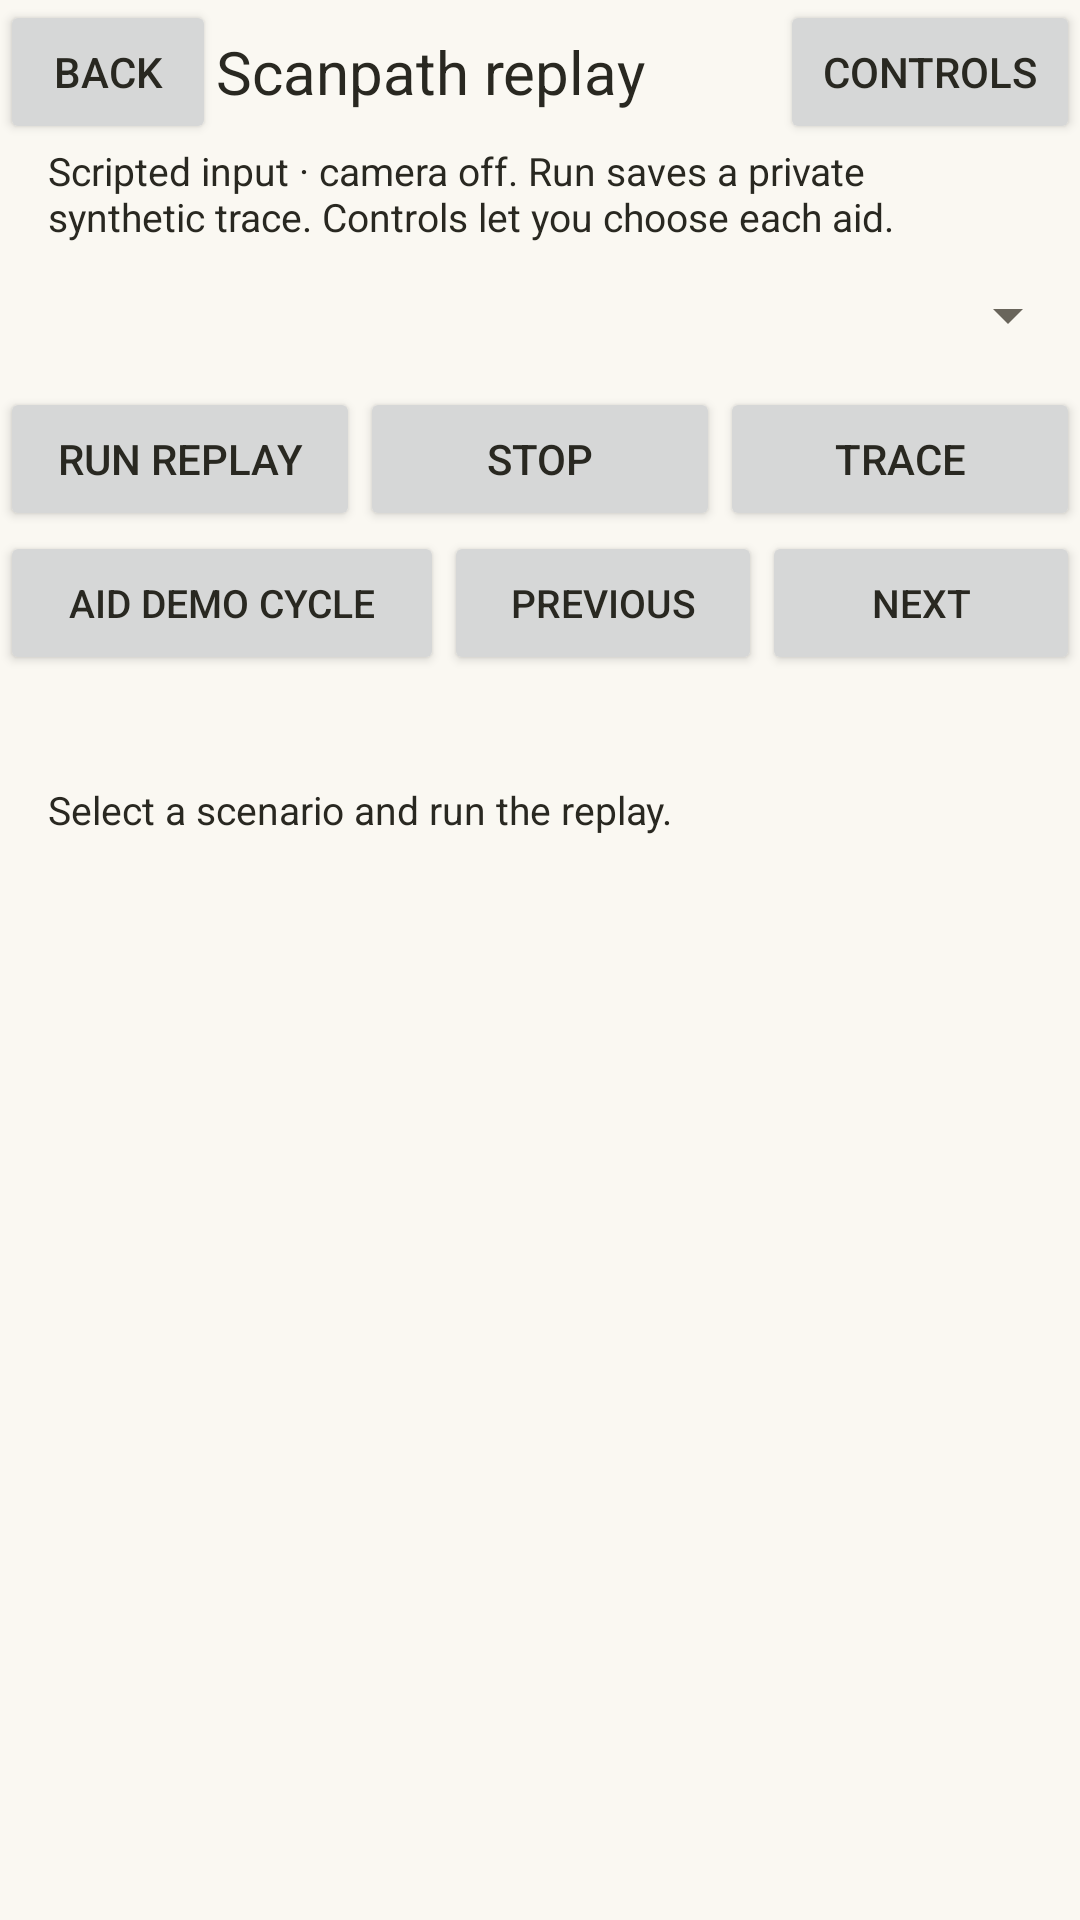

Android layout source for this screen:
<!-- AndroidManifest.xml: application theme Theme.NewsMead -->
<!-- res/layout/activity_scanpath_replay.xml -->
<?xml version="1.0" encoding="utf-8"?>
<LinearLayout xmlns:android="http://schemas.android.com/apk/res/android"
    android:id="@+id/replayRoot" android:layout_width="match_parent" android:layout_height="match_parent"
    android:orientation="vertical" android:background="?primaryBackgroundColor">
    <LinearLayout android:layout_width="match_parent" android:layout_height="48dp" android:gravity="center_vertical">
        <Button android:id="@+id/replayBack" android:layout_width="72dp" android:layout_height="match_parent"
            android:paddingHorizontal="8dp" android:minWidth="0dp" android:maxLines="1" android:textSize="14sp"
            android:text="@string/scanpath_replay_back" />
        <TextView android:layout_width="0dp" android:layout_height="wrap_content" android:layout_weight="1"
            android:text="@string/scanpath_replay_title" android:textSize="20sp" android:textColor="?primaryTextColor" />
        <Button android:id="@+id/replayControls" android:layout_width="100dp" android:layout_height="match_parent"
            android:paddingHorizontal="8dp" android:minWidth="0dp" android:maxLines="1" android:textSize="14sp"
            android:text="@string/scanpath_replay_controls" />
    </LinearLayout>
    <TextView android:layout_width="match_parent" android:layout_height="wrap_content" android:paddingHorizontal="16dp"
        android:text="@string/scanpath_replay_notice" android:textSize="13sp" android:textColor="?primaryTextColor" />
    <Spinner android:id="@+id/replayScenario" android:layout_width="match_parent" android:layout_height="48dp" />
    <LinearLayout android:layout_width="match_parent" android:layout_height="48dp">
        <Button android:id="@+id/replayRun" android:layout_width="0dp" android:layout_height="match_parent" android:layout_weight="1" android:text="@string/scanpath_replay_run" />
        <Button android:id="@+id/replayStop" android:layout_width="0dp" android:layout_height="match_parent" android:layout_weight="1" android:text="@string/scanpath_replay_stop" />
        <Button android:id="@+id/replaySave" android:layout_width="0dp" android:layout_height="match_parent" android:layout_weight="1" android:text="@string/scanpath_replay_save" />
    </LinearLayout>
    <LinearLayout android:layout_width="match_parent" android:layout_height="48dp">
        <Button android:id="@+id/replayDemo" android:layout_width="0dp" android:layout_height="match_parent"
            android:layout_weight="1.4" android:text="@string/scanpath_demo_cycle" android:textSize="13sp" android:minWidth="0dp" android:paddingHorizontal="4dp" />
        <Button android:id="@+id/replayDemoPrevious" android:layout_width="0dp" android:layout_height="match_parent"
            android:layout_weight="1" android:text="@string/scanpath_demo_previous" android:textSize="13sp" android:minWidth="0dp" android:paddingHorizontal="4dp" />
        <Button android:id="@+id/replayDemoNext" android:layout_width="0dp" android:layout_height="match_parent"
            android:layout_weight="1" android:text="@string/scanpath_demo_next" android:textSize="13sp" android:minWidth="0dp" android:paddingHorizontal="4dp" />
    </LinearLayout>
    <TextView android:id="@+id/replayStatus" android:layout_width="match_parent" android:layout_height="90dp"
        android:paddingHorizontal="16dp" android:gravity="center_vertical" android:textSize="13sp"
        android:textColor="?primaryTextColor" android:maxLines="4" android:text="@string/scanpath_replay_ready" />
    <com.newsmead.gaze.aid.ReadingAidWordView android:id="@+id/replayWordDock"
        android:layout_width="match_parent" android:layout_height="68dp" android:paddingHorizontal="16dp" android:paddingVertical="10dp"
        android:visibility="gone" android:gravity="center" android:singleLine="true" android:textColor="?primaryTextColor" />
    <FrameLayout android:id="@+id/replayViewport" android:layout_width="match_parent" android:layout_height="0dp" android:layout_weight="1">
        <androidx.core.widget.NestedScrollView android:id="@+id/replayScroll" android:layout_width="match_parent" android:layout_height="match_parent">
            <TextView android:id="@+id/replayBody" android:layout_width="match_parent" android:layout_height="wrap_content"
                android:paddingHorizontal="16dp" android:paddingTop="56dp" android:paddingBottom="16dp"
                android:fontFamily="@font/arial_regular" android:textColor="?primaryTextColor" android:lineSpacingExtra="2dp" />
        </androidx.core.widget.NestedScrollView>
    </FrameLayout>
</LinearLayout>
<!-- resources referenced by this layout -->
<resources>
  <string name="scanpath_demo_cycle">Aid demo cycle</string>
  <string name="scanpath_demo_next">Next</string>
  <string name="scanpath_demo_previous">Previous</string>
  <string name="scanpath_replay_back">Back</string>
  <string name="scanpath_replay_controls">Controls</string>
  <string name="scanpath_replay_notice">Scripted input · camera off. Run saves a private synthetic trace. Controls let you choose each aid.</string>
  <string name="scanpath_replay_ready">Select a scenario and run the replay.</string>
  <string name="scanpath_replay_run">Run replay</string>
  <string name="scanpath_replay_save">Trace</string>
  <string name="scanpath_replay_stop">Stop</string>
  <string name="scanpath_replay_title">Scanpath replay</string>
  <style name="Theme.NewsMead" parent="Base.Theme.NewsMead" />
  <color name="palette_background">#FAF8F2</color>
  <color name="palette_on_surface">#292821</color>
  <color name="palette_muted">#69655B</color>
  <color name="transparent">#00000000</color>
  <color name="palette_on_primary">#FFFFFF</color>
  <color name="palette_primary">#292821</color>
  <color name="palette_primary_ripple">#33FFFFFF</color>
  <color name="palette_on_soft">#292821</color>
  <color name="palette_soft">#F5E9BD</color>
  <color name="palette_outline">#DEDACF</color>
  <color name="palette_control_off">#C3BEB0</color>
  <color name="palette_surface">#FFFFFF</color>
  <color name="palette_surface_variant">#F1EDE2</color>
  <color name="palette_action">#80620D</color>
  <color name="palette_ripple">#2980620D</color>
  <color name="palette_outline_strong">#918B7E</color>
  <color name="palette_on_action">#FFFFFF</color>
  <color name="palette_inverse_surface">#292821</color>
  <color name="palette_on_inverse_surface">#F4F0E5</color>
  <color name="palette_inverse_primary">#E8CF83</color>
</resources>
